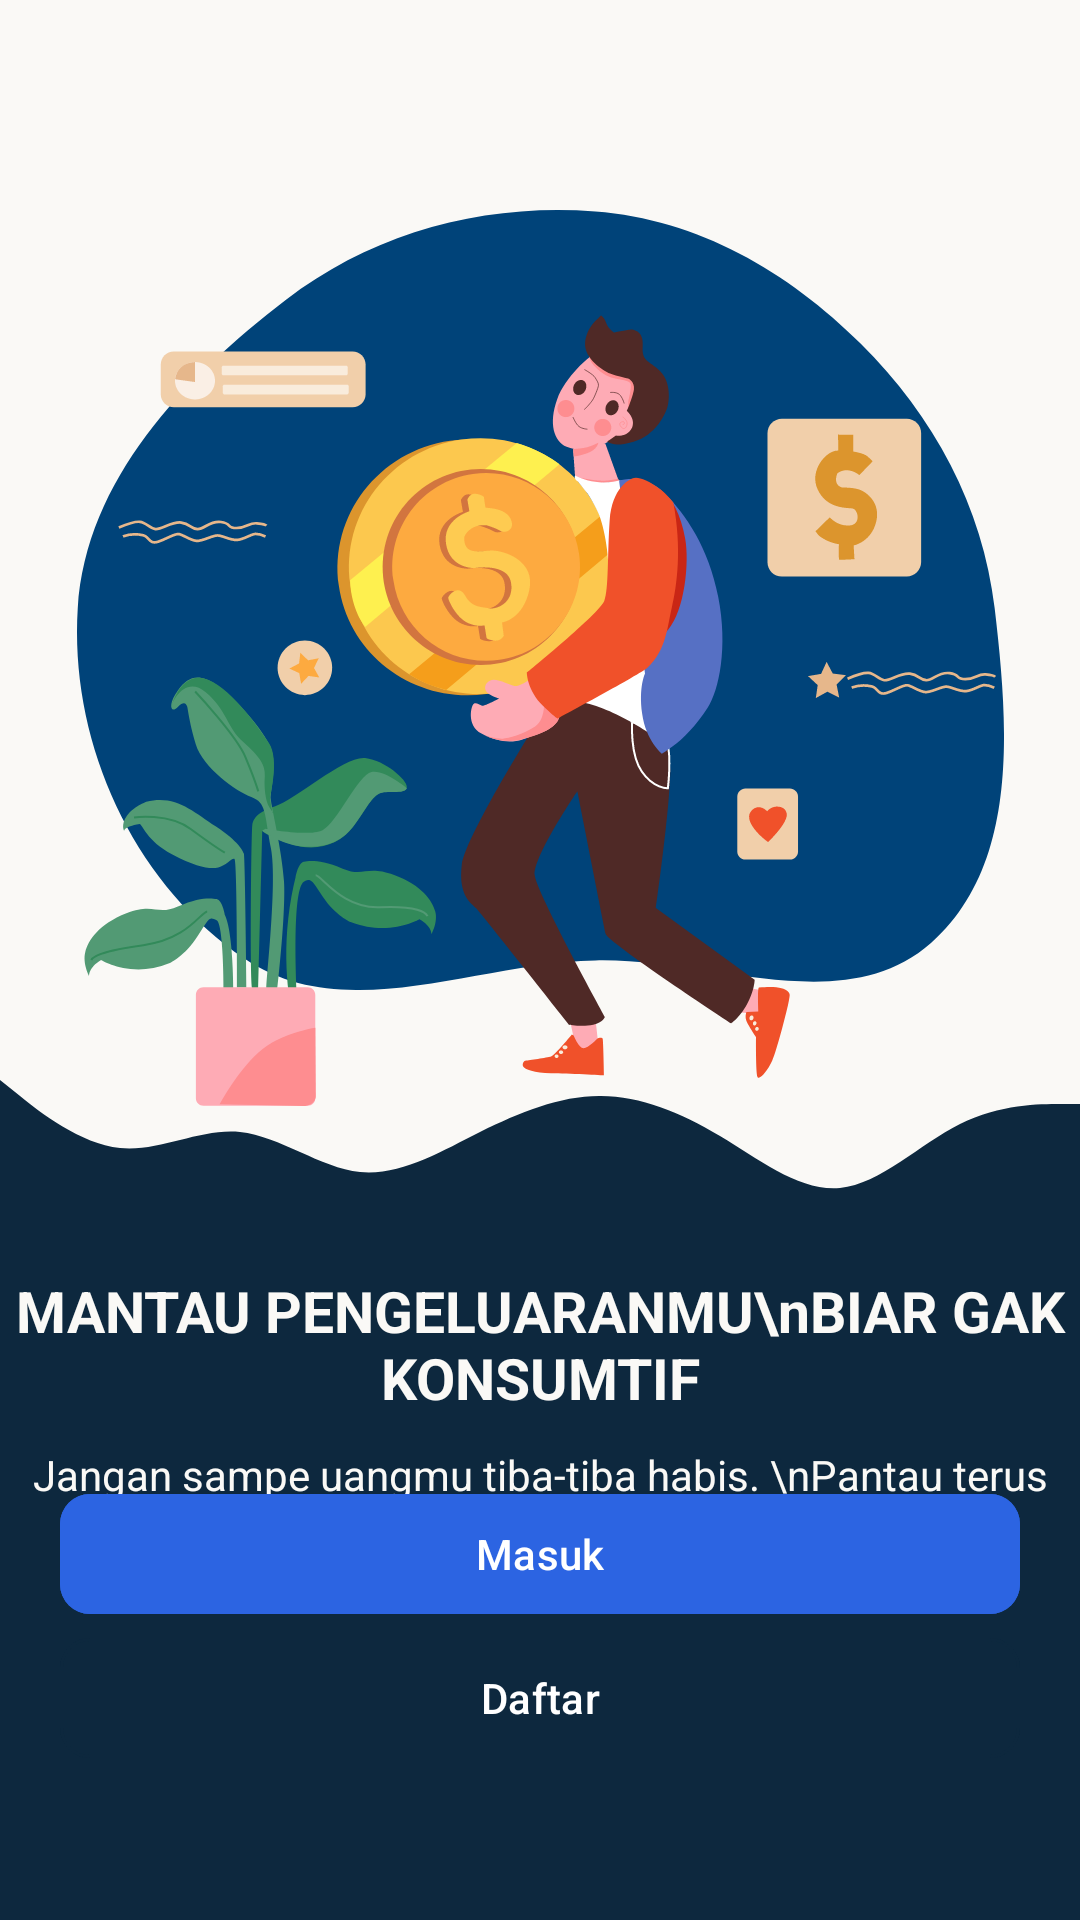

Write the Android layout XML for this screen, with the resource values it uses.
<!-- AndroidManifest.xml: application theme Theme.ExpenseTracker -->
<!-- res/layout/activity_landingpage.xml -->
<?xml version="1.0" encoding="utf-8"?>
<androidx.constraintlayout.widget.ConstraintLayout xmlns:android="http://schemas.android.com/apk/res/android"
    xmlns:app="http://schemas.android.com/apk/res-auto"
    xmlns:tools="http://schemas.android.com/tools"
    android:layout_width="match_parent"
    android:layout_height="match_parent"
    tools:context=".LandingPageActivity"
    android:background="@color/secondary">
    <LinearLayout
        android:layout_width="match_parent"
        android:layout_height="410dp"
        android:background="@drawable/white_bg"
        app:layout_constraintTop_toTopOf="parent"
        app:layout_constraintStart_toStartOf="parent"
        app:layout_constraintEnd_toEndOf="parent"/>
    <ImageView
        android:layout_width="wrap_content"
        android:layout_height="wrap_content"
        android:src="@drawable/landing_page_blob"
        app:layout_constraintTop_toTopOf="parent"
        app:layout_constraintStart_toStartOf="parent"
        app:layout_constraintEnd_toEndOf="parent"
        android:layout_marginTop="70dp"/>
    <ImageView
        android:id="@+id/imageLandingPage"
        android:layout_width="334dp"
        android:layout_height="334dp"
        android:src="@drawable/landing_page_image"
        android:layout_marginTop="70dp"
        app:layout_constraintTop_toTopOf="parent"
        app:layout_constraintLeft_toLeftOf="parent"
        app:layout_constraintRight_toRightOf="parent"/>

    <TextView
        android:id="@+id/txtTitle"
        android:layout_width="wrap_content"
        android:layout_height="wrap_content"
        android:text="MANTAU PENGELUARANMU\nBIAR GAK KONSUMTIF"
        android:layout_marginTop="20dp"
        android:textAlignment="center"
        android:textStyle="bold"
        android:textColor="@color/nonPureWhite"
        android:textSize="19sp"
        app:layout_constraintTop_toBottomOf="@id/imageLandingPage"
        app:layout_constraintLeft_toLeftOf="@id/imageLandingPage"
        app:layout_constraintRight_toRightOf="@id/imageLandingPage"/>
    <TextView
        android:id="@+id/txtSubTitle"
        android:text="Jangan sampe uangmu tiba-tiba habis. \nPantau terus keuanganmu!"
        android:textColor="@color/nonPureWhite"
        android:textAlignment="center"
        android:layout_marginTop="10dp"
        android:layout_width="wrap_content"
        android:layout_height="wrap_content"
        app:layout_constraintTop_toBottomOf="@id/txtTitle"
        app:layout_constraintStart_toStartOf="parent"
        app:layout_constraintEnd_toEndOf="parent"/>
    <LinearLayout
        android:id="@+id/backgroundWave"
        android:background="@drawable/wave_landing_page"
        android:layout_width="match_parent"
        android:layout_height="80dp"
        android:orientation="vertical"
        app:layout_constraintBottom_toTopOf="@id/txtTitle"
        app:layout_constraintStart_toStartOf="parent"
        app:layout_constraintEnd_toEndOf="parent"/>
    <LinearLayout
        android:layout_width="match_parent"
        android:layout_height="wrap_content"
        android:orientation="vertical"
        android:layout_marginLeft="20dp"
        android:layout_marginRight="20dp"
        android:layout_marginBottom="50dp"
        app:layout_constraintBottom_toBottomOf="parent"
        app:layout_constraintRight_toRightOf="parent"
        app:layout_constraintLeft_toLeftOf="parent">
        <com.google.android.material.button.MaterialButton
            android:id="@+id/btnMasuk"
            android:layout_width="match_parent"
            android:layout_height="wrap_content"
            android:text="Masuk"
            app:cornerRadius="10dp"
            android:backgroundTint="@color/primary"/>
        <com.google.android.material.button.MaterialButton
            style="@style/Widget.Material3.Button.OutlinedButton"
            android:id="@+id/btnDaftar"
            android:layout_width="match_parent"
            android:layout_height="wrap_content"
            android:text="Daftar"
            app:cornerRadius="10dp"
            app:strokeColor="@color/secondary"
            android:backgroundTint="@color/secondary"
            android:textColor="@color/white"/>
    </LinearLayout>

</androidx.constraintlayout.widget.ConstraintLayout>
<!-- resources referenced by this layout -->
<resources>
  <color name="nonPureWhite">#FAF9F6</color>
  <color name="primary">#2C64E2</color>
  <color name="secondary">#0D283E</color>
  <color name="white">#FFFFFFFF</color>
  <!-- drawable landing_page_blob (drawable) -->
  <vector xmlns:android="http://schemas.android.com/apk/res/android"
      android:width="309dp"
      android:height="260dp"
      android:viewportWidth="309"
      android:viewportHeight="260">
    <path
        android:pathData="M172.81,0.48C206.97,3.09 237,20.43 261.27,44.56C285.58,68.73 301.91,98.78 305.89,132.79C310.47,171.87 314.22,218.29 284.66,244.35C255.58,269.99 211.61,249.25 172.81,250.13C132.27,251.04 89.29,272.28 55.79,249.5C18.7,224.28 -2.57,177.47 0.25,132.79C2.96,89.91 35.51,56.11 69.67,29.92C99.14,7.32 135.74,-2.35 172.81,0.48Z"
        android:fillColor="#004379"
        android:fillType="evenOdd"/>
  </vector>
  <!-- drawable landing_page_image: vector/xml drawable (drawable, 23122 chars, omitted) -->
  <!-- drawable wave_landing_page (drawable) -->
  <vector xmlns:android="http://schemas.android.com/apk/res/android"
      android:width="1440dp"
      android:height="320dp"
      android:viewportWidth="1440"
      android:viewportHeight="320">
    <path
        android:pathData="M0,64L26.7,85.3C53.3,107 107,149 160,154.7C213.3,160 267,128 320,133.3C373.3,139 427,181 480,186.7C533.3,192 587,160 640,133.3C693.3,107 747,85 800,85.3C853.3,85 907,107 960,138.7C1013.3,171 1067,213 1120,208C1173.3,203 1227,149 1280,122.7C1333.3,96 1387,96 1413,96L1440,96L1440,320L1413.3,320C1386.7,320 1333,320 1280,320C1226.7,320 1173,320 1120,320C1066.7,320 1013,320 960,320C906.7,320 853,320 800,320C746.7,320 693,320 640,320C586.7,320 533,320 480,320C426.7,320 373,320 320,320C266.7,320 213,320 160,320C106.7,320 53,320 27,320L0,320Z"
        android:fillColor="#0D283E"/>
  </vector>
  <!-- drawable white_bg (drawable) -->
  <?xml version="1.0" encoding="utf-8"?>
  <shape xmlns:android="http://schemas.android.com/apk/res/android"
      android:shape="rectangle">
      <solid android:color="@color/nonPureWhite"/>
  </shape>
  <style name="Theme.ExpenseTracker" parent="Base.Theme.ExpenseTracker" />
  <style name="Base.Theme.ExpenseTracker" parent="Theme.Material3.DayNight.NoActionBar">
          
          
          <item name="colorPrimary">@color/primary</item>
      </style>
</resources>
